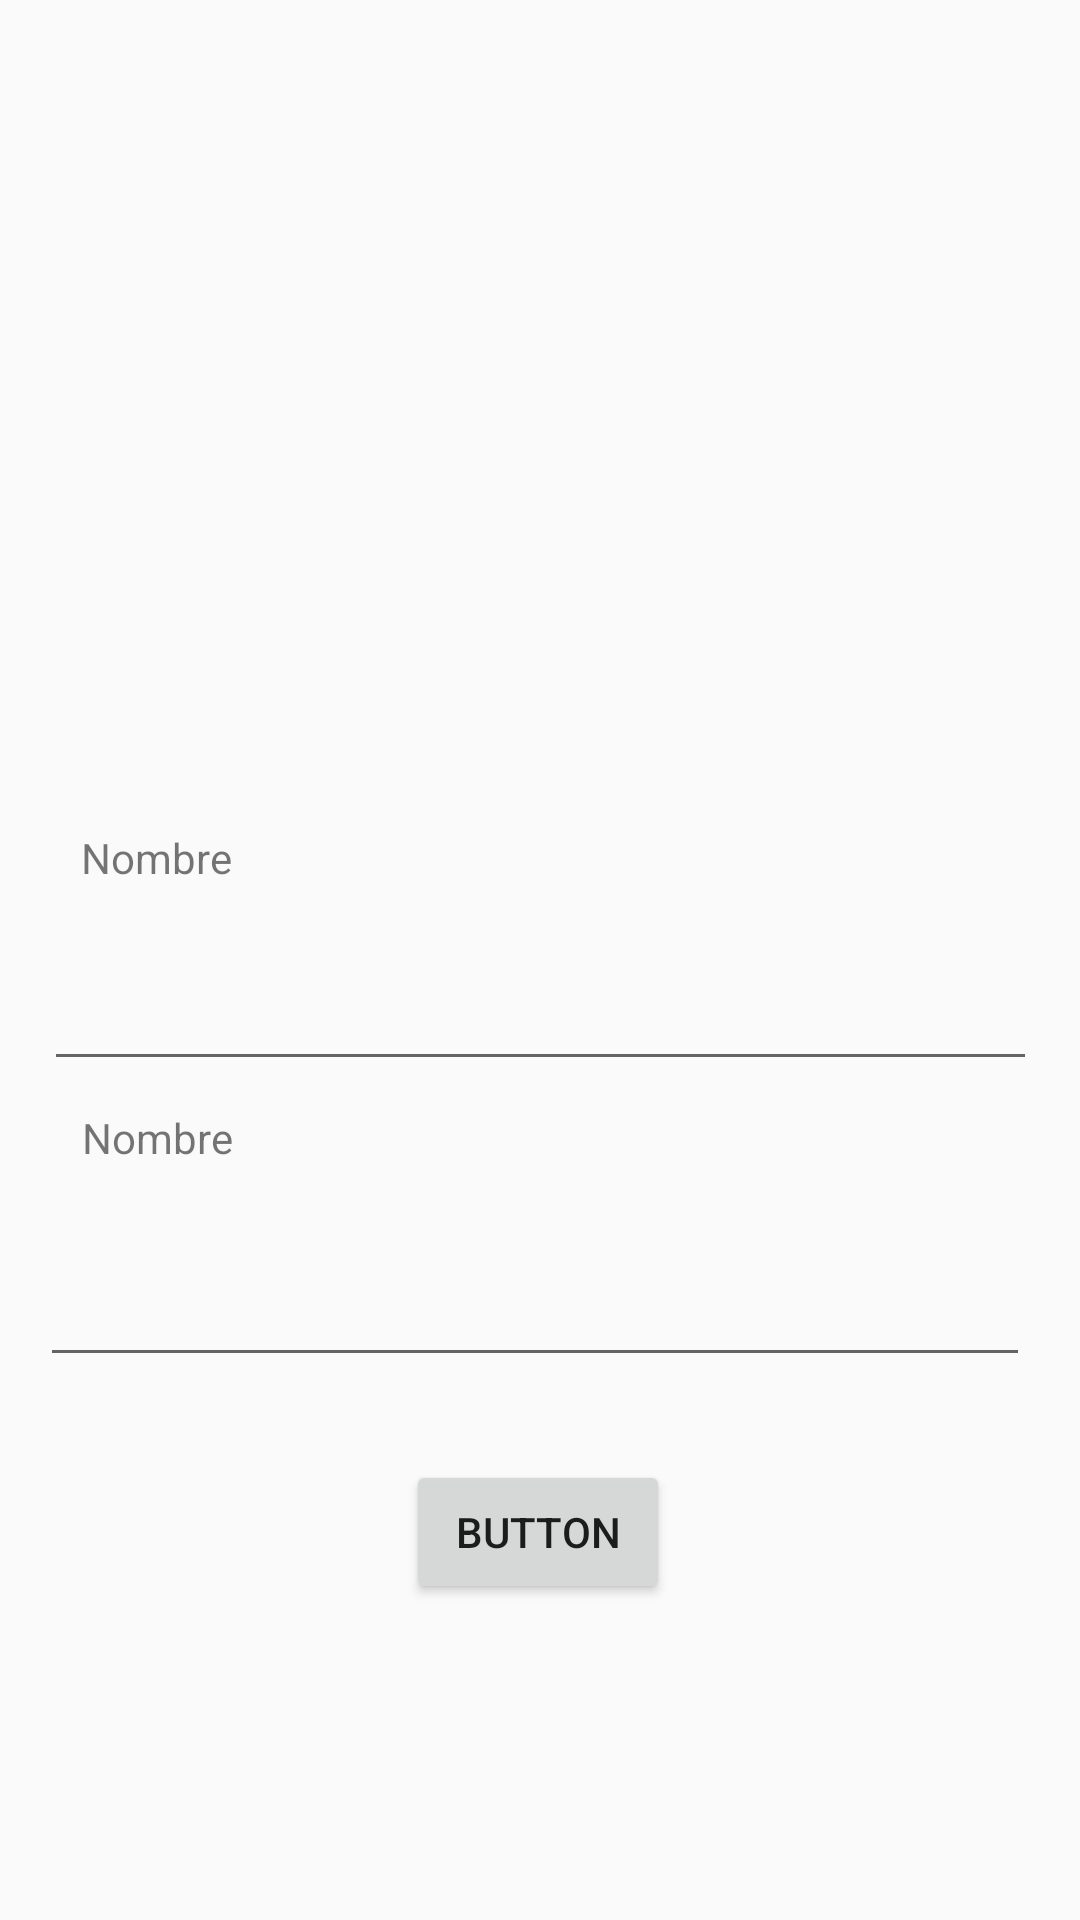

Layout XML and referenced resources for this Android screen:
<!-- AndroidManifest.xml: application theme Theme.Vet -->
<!-- res/layout/activity_login.xml -->
<?xml version="1.0" encoding="utf-8"?>
<androidx.constraintlayout.widget.ConstraintLayout
    xmlns:android="http://schemas.android.com/apk/res/android"
    xmlns:tools="http://schemas.android.com/tools"
    xmlns:app="http://schemas.android.com/apk/res-auto"
    android:layout_width="match_parent"
    android:layout_height="match_parent"
    tools:context=".Login">

    <EditText
        android:id="@+id/txtUsuario"
        android:layout_width="331dp"
        android:layout_height="51dp"
        app:layout_constraintBottom_toBottomOf="parent"
        app:layout_constraintEnd_toEndOf="parent"
        app:layout_constraintStart_toStartOf="parent"
        app:layout_constraintTop_toTopOf="parent"
        app:layout_constraintVertical_bias="0.525"
        tools:ignore="SpeakableTextPresentCheck,SpeakableTextPresentCheck" />

    <TextView
        android:id="@+id/textView5"
        android:layout_width="112dp"
        android:layout_height="26dp"
        android:text="Nombre"
        app:layout_constraintBottom_toBottomOf="parent"
        app:layout_constraintEnd_toEndOf="parent"
        app:layout_constraintHorizontal_bias="0.109"
        app:layout_constraintStart_toStartOf="parent"
        app:layout_constraintTop_toTopOf="parent"
        app:layout_constraintVertical_bias="0.45" />

    <TextView
        android:id="@+id/textView6"
        android:layout_width="112dp"
        android:layout_height="26dp"
        android:text="Nombre"
        app:layout_constraintBottom_toBottomOf="parent"
        app:layout_constraintEnd_toEndOf="parent"
        app:layout_constraintHorizontal_bias="0.11"
        app:layout_constraintStart_toStartOf="parent"
        app:layout_constraintTop_toTopOf="parent"
        app:layout_constraintVertical_bias="0.602" />

    <EditText
        android:id="@+id/txtPass"
        android:layout_width="330dp"
        android:layout_height="52dp"
        app:layout_constraintBottom_toBottomOf="parent"
        app:layout_constraintEnd_toEndOf="parent"
        app:layout_constraintHorizontal_bias="0.449"
        app:layout_constraintStart_toStartOf="parent"
        app:layout_constraintTop_toTopOf="parent"
        app:layout_constraintVertical_bias="0.692"
        tools:ignore="SpeakableTextPresentCheck" />

    <Button
        android:id="@+id/button"
        android:layout_width="wrap_content"
        android:layout_height="wrap_content"
        android:text="Button"
        app:layout_constraintBottom_toBottomOf="parent"
        app:layout_constraintEnd_toEndOf="parent"
        app:layout_constraintHorizontal_bias="0.498"
        app:layout_constraintStart_toStartOf="parent"
        app:layout_constraintTop_toTopOf="parent"
        app:layout_constraintVertical_bias="0.822" />

</androidx.constraintlayout.widget.ConstraintLayout>
<!-- resources referenced by this layout -->
<resources>
  <style name="Theme.Vet" parent="Theme.AppCompat.Light.NoActionBar">
          <item name="materialButtonStyle">@style/Widget.MaterialComponents.Button</item>
          <item name="textAppearanceButton">@style/TextAppearance.MaterialComponents.Button</item>
          <item name="shapeAppearanceSmallComponent">@style/ShapeAppearance.SmallComponent</item>
  
          
          <item name="colorPrimary">@color/azul_fuerte2</item>
          <item name="colorPrimaryVariant">@color/azul_claro</item>
          <item name="colorOnPrimary">@color/white</item>
          
          <item name="colorSecondary">@color/teal_200</item>
          <item name="colorSecondaryVariant">@color/teal_700</item>
          <item name="colorOnSecondary">@color/black</item>
          
          <item name="android:statusBarColor">?attr/colorPrimaryVariant</item>
          
      </style>
  <style name="ShapeAppearance.SmallComponent">
          <item name="cornerFamily">rounded</item>
          <item name="cornerSize">50%</item>
      </style>
  <color name="azul_fuerte2">#2d5b6d</color>
  <color name="azul_claro">#6D9FB6</color>
  <color name="white">#FFFFFFFF</color>
  <color name="teal_200">#FF03DAC5</color>
  <color name="teal_700">#FF018786</color>
  <color name="black">#FF000000</color>
</resources>
